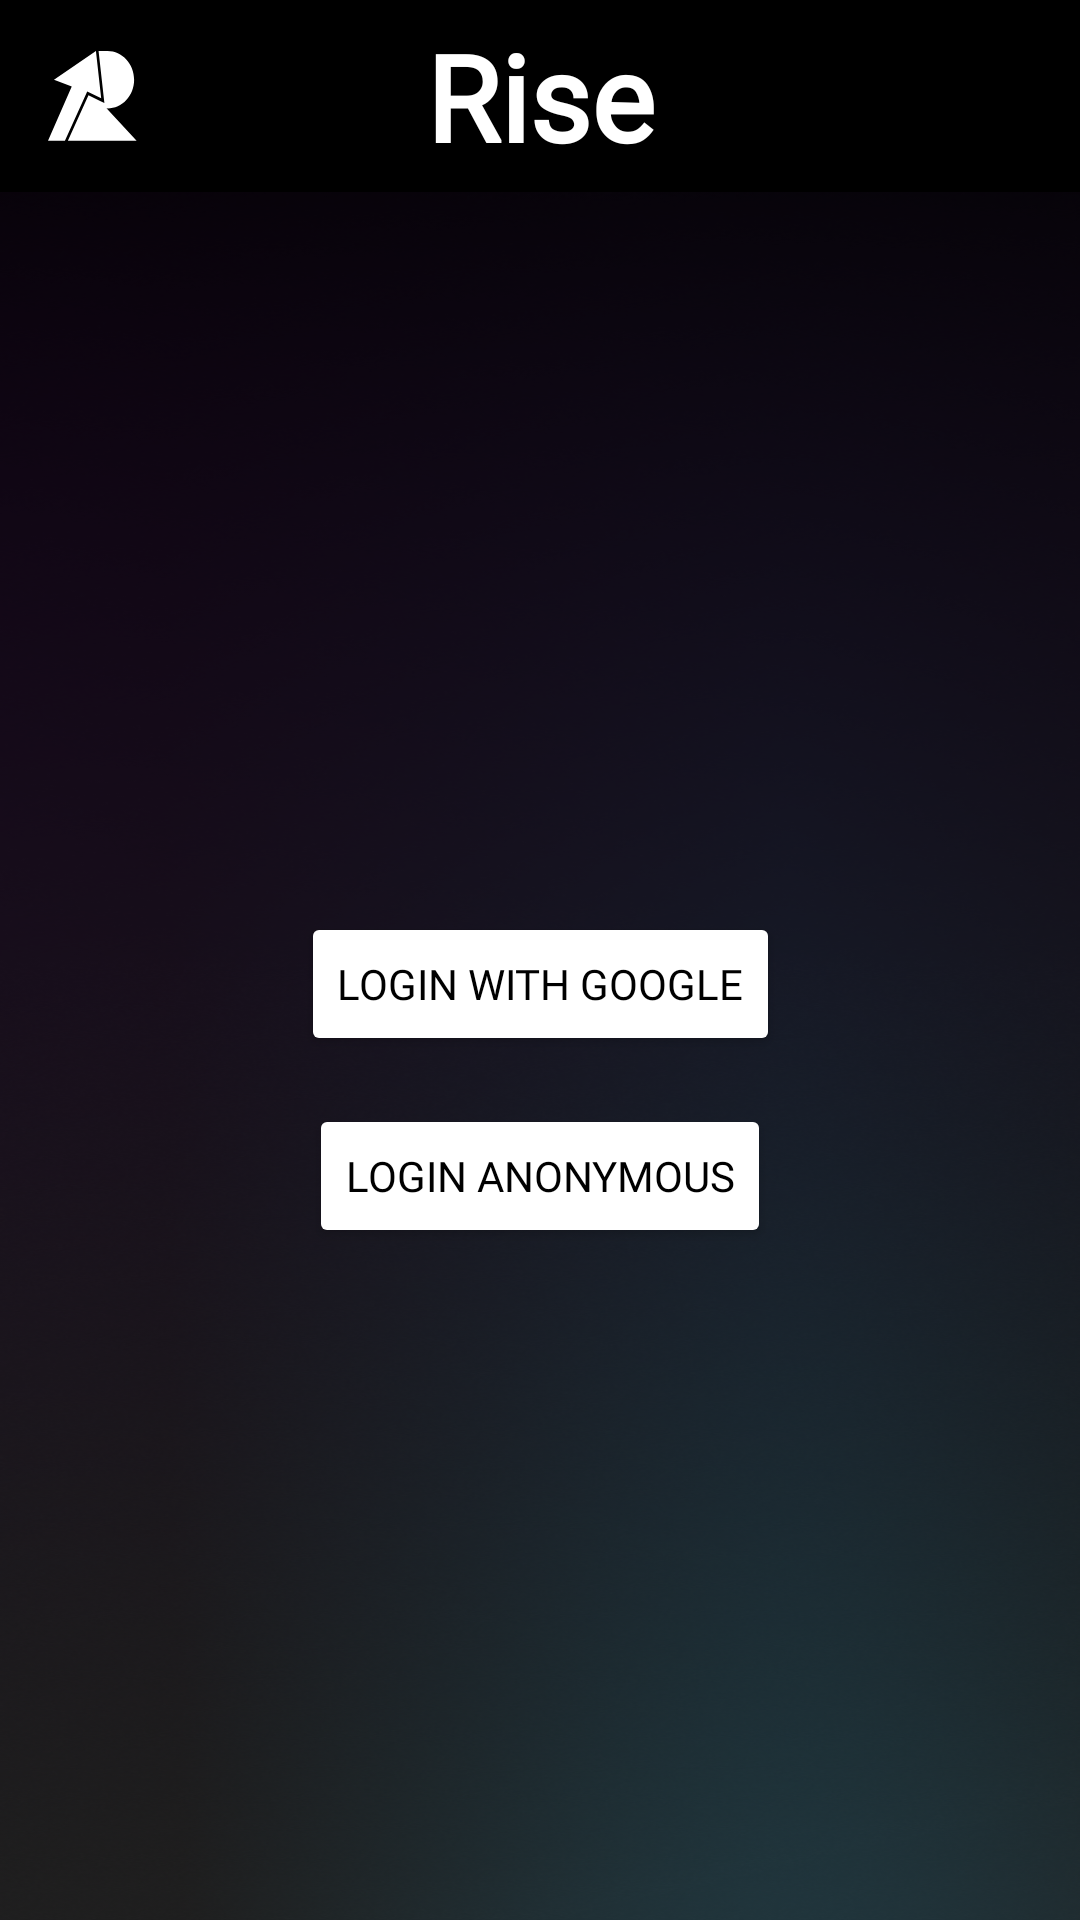

This screen was rendered from an Android layout file. Write that file and the resources it references.
<!-- AndroidManifest.xml: application theme Theme.Rise -->
<!-- res/layout/activity_auth.xml -->
<?xml version="1.0" encoding="utf-8"?>
<layout
    xmlns:android="http://schemas.android.com/apk/res/android"
    xmlns:app="http://schemas.android.com/apk/res-auto"
    xmlns:tools="http://schemas.android.com/tools">

    <androidx.constraintlayout.widget.ConstraintLayout
        android:layout_width="match_parent"
        android:layout_height="match_parent"
        android:background="@drawable/background"
        tools:context=".AuthActivity">

        <include layout="@layout/app_bar_auth" />

        
        <Button
            android:id="@+id/btnLoginGoogle"
            android:layout_width="wrap_content"
            android:layout_height="wrap_content"
            android:layout_marginTop="16dp"
            android:backgroundTint="@color/white"
            android:fontFamily="@font/poppinsmedium"
            android:text="@string/loginGoogle"
            android:textColor="@color/black"
            android:drawableLeft="@drawable/ic_google"
            app:layout_constraintBottom_toBottomOf="parent"
            app:layout_constraintEnd_toEndOf="parent"
            app:layout_constraintStart_toStartOf="parent"
            app:layout_constraintTop_toTopOf="parent"
            app:layout_constraintVertical_bias="0.5" />

        <Button
             android:id="@+id/btnLoginAnonymous"
             android:layout_width="wrap_content"
             android:layout_height="wrap_content"
             android:layout_marginTop="16dp"
             android:text="@string/loginAnonymous"
             android:fontFamily="@font/poppinsmedium"
             android:textColor="@color/black"
             android:backgroundTint="@color/white"
             app:layout_constraintEnd_toEndOf="parent"
             app:layout_constraintStart_toStartOf="parent"
             app:layout_constraintTop_toBottomOf="@id/btnLoginGoogle" />
    </androidx.constraintlayout.widget.ConstraintLayout>
</layout>
<!-- res/layout/app_bar_auth.xml (included above) -->
<?xml version="1.0" encoding="utf-8"?>
<androidx.constraintlayout.widget.ConstraintLayout
    xmlns:android="http://schemas.android.com/apk/res/android"
    xmlns:app="http://schemas.android.com/apk/res-auto"
    xmlns:tools="http://schemas.android.com/tools"
    android:layout_width="match_parent"
    android:layout_height="match_parent">

    <androidx.appcompat.widget.Toolbar
        android:id="@+id/toolbar_auth"
        android:layout_width="match_parent"
        android:layout_height="?attr/actionBarSize"
        android:background="@color/black"
        android:elevation="4dp"
        android:theme="@style/ThemeOverlay.AppCompat.Dark.ActionBar"
        app:layout_constraintBottom_toBottomOf="parent"
        app:layout_constraintEnd_toEndOf="parent"
        app:layout_constraintHorizontal_bias="0.0"
        app:layout_constraintStart_toStartOf="parent"
        app:layout_constraintTop_toTopOf="parent"
        app:layout_constraintVertical_bias="0.0">

        <ImageButton
            android:id="@+id/icon_rise"
            android:layout_width="30dp"
            android:layout_height="30dp"
            android:background="?attr/selectableItemBackgroundBorderless"
            android:contentDescription="@string/logo_rise"
            android:scaleType="fitXY"
            android:src="@drawable/ic_rise"
            tools:ignore="TouchTargetSizeCheck"
            tools:layout_editor_absoluteX="16dp"
            tools:layout_editor_absoluteY="17dp" />

        <TextView
            android:layout_width="wrap_content"
            android:layout_height="wrap_content"
            android:layout_gravity="center"
            android:text="@string/app_name"
            android:fontFamily="@font/poppinsbold"
            android:textColor="@android:color/white"
            android:textSize="40sp"
            android:textStyle="bold" />
    </androidx.appcompat.widget.Toolbar>

</androidx.constraintlayout.widget.ConstraintLayout>
<!-- resources referenced by this layout -->
<resources>
  <color name="black">#FF000000</color>
  <color name="white">#FFFFFFFF</color>
  <!-- drawable background: png bitmap (drawable, 625887 bytes) -->
  <!-- drawable ic_rise: png bitmap (drawable, 950 bytes) -->
  <string name="app_name">Rise</string>
  <string name="loginAnonymous">Login Anonymous</string>
  <string name="loginEmail">Login with Email</string>
  <string name="loginGoogle">Login with Google</string>
  <string name="logo_rise">Logo Rise</string>
  <style name="Theme.Rise" parent="Base.Theme.Rise">
          
          <item name="android:statusBarColor">@color/black</item>
      </style>
  <style name="Base.Theme.Rise" parent="Theme.Material3.DayNight.NoActionBar">
          
          
      </style>
</resources>
